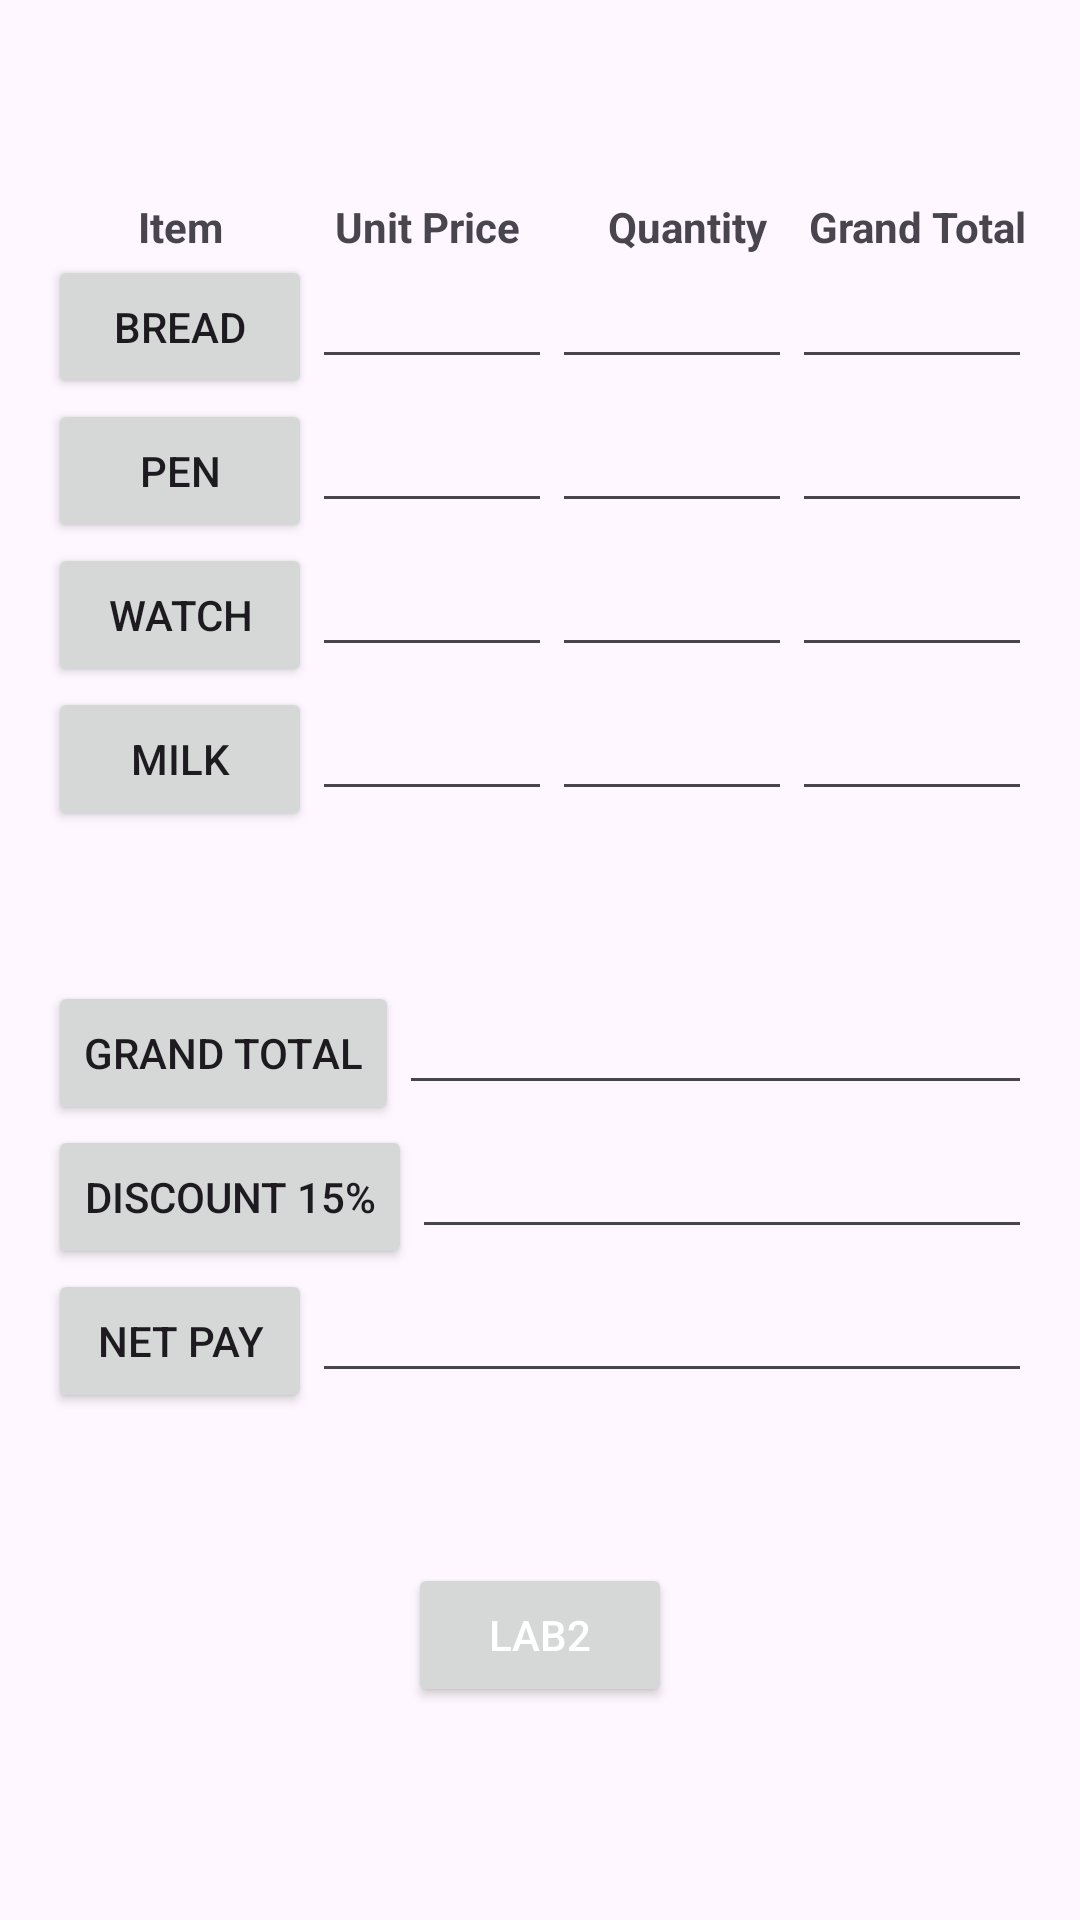

Layout XML and referenced resources for this Android screen:
<!-- AndroidManifest.xml: application theme Theme.APT3060Labs -->
<!-- res/layout/activity_lab1.xml -->
<?xml version="1.0" encoding="utf-8"?>
<LinearLayout
    xmlns:android="http://schemas.android.com/apk/res/android"
    android:layout_width="match_parent"
    android:layout_height="match_parent"
    android:orientation="vertical"
    android:padding="16dp">

    <Space
        android:layout_width="match_parent"
        android:layout_height="50dp" />

    <LinearLayout
        android:layout_width="match_parent"
        android:layout_height="wrap_content"
        android:orientation="horizontal">

        <TextView
            android:layout_width="wrap_content"
            android:layout_height="wrap_content"
            android:layout_marginStart="30dp"
            android:text="Item"
            android:textStyle="bold" />

        <TextView
            android:layout_width="0dp"
            android:layout_height="wrap_content"
            android:layout_marginStart="30dp"
            android:layout_weight="1"
            android:gravity="center_horizontal"
            android:text="Unit Price"
            android:textStyle="bold" />

        <TextView
            android:layout_width="0dp"
            android:layout_height="wrap_content"
            android:layout_marginStart="10dp"
            android:layout_weight="1"
            android:gravity="center_horizontal"
            android:text="Quantity"
            android:textStyle="bold" />

        <TextView
            android:layout_width="0dp"
            android:layout_height="wrap_content"
            android:layout_weight="1"
            android:gravity="center_horizontal"
            android:text="Grand Total"
            android:textStyle="bold" />
    </LinearLayout>

    <LinearLayout
        android:layout_width="match_parent"
        android:layout_height="wrap_content"
        android:orientation="horizontal">

        <Button
            android:id="@+id/btn_bread"
            android:layout_width="wrap_content"
            android:layout_height="wrap_content"
            android:text="BREAD" />

        <EditText
            android:id="@+id/edt_bread_price"
            android:layout_width="0dp"
            android:layout_height="wrap_content"
            android:layout_weight="1"
            android:gravity="center" />

        <EditText
            android:id="@+id/edt_bread_qty"
            android:layout_width="0dp"
            android:layout_height="wrap_content"
            android:layout_weight="1"
            android:gravity="center" />

        <EditText
            android:id="@+id/edt_bread_total"
            android:layout_width="0dp"
            android:layout_height="wrap_content"
            android:layout_weight="1"
            android:cursorVisible="false"
            android:focusableInTouchMode="false"
            android:gravity="center" />
    </LinearLayout>

    <LinearLayout
        android:layout_width="match_parent"
        android:layout_height="wrap_content"
        android:orientation="horizontal">

        <Button
            android:id="@+id/btn_pen"
            android:layout_width="wrap_content"
            android:layout_height="wrap_content"
            android:text="PEN" />

        <EditText
            android:id="@+id/edt_pen_price"
            android:layout_width="0dp"
            android:layout_height="wrap_content"
            android:layout_weight="1"
            android:gravity="center" />

        <EditText
            android:id="@+id/edt_pen_qty"
            android:layout_width="0dp"
            android:layout_height="wrap_content"
            android:layout_weight="1"
            android:gravity="center" />

        <EditText
            android:id="@+id/edt_pen_total"
            android:layout_width="0dp"
            android:layout_height="wrap_content"
            android:layout_weight="1"
            android:cursorVisible="false"
            android:focusableInTouchMode="false"
            android:gravity="center" />
    </LinearLayout>

    <LinearLayout
        android:layout_width="match_parent"
        android:layout_height="wrap_content"
        android:orientation="horizontal">

        <Button
            android:id="@+id/btn_watch"
            android:layout_width="wrap_content"
            android:layout_height="wrap_content"
            android:text="WATCH" />

        <EditText
            android:id="@+id/edt_watch_price"
            android:layout_width="0dp"
            android:layout_height="wrap_content"
            android:layout_weight="1"
            android:gravity="center" />

        <EditText
            android:id="@+id/edt_watch_qty"
            android:layout_width="0dp"
            android:layout_height="wrap_content"
            android:layout_weight="1"
            android:gravity="center" />

        <EditText
            android:id="@+id/edt_watch_total"
            android:layout_width="0dp"
            android:layout_height="wrap_content"
            android:layout_weight="1"
            android:cursorVisible="false"
            android:focusableInTouchMode="false"
            android:gravity="center" />
    </LinearLayout>

    <LinearLayout
        android:layout_width="match_parent"
        android:layout_height="wrap_content"
        android:orientation="horizontal">

        <Button
            android:id="@+id/btn_milk"
            android:layout_width="wrap_content"
            android:layout_height="wrap_content"
            android:text="MILK" />

        <EditText
            android:id="@+id/edt_milk_price"
            android:layout_width="0dp"
            android:layout_height="wrap_content"
            android:layout_weight="1"
            android:gravity="center" />

        <EditText
            android:id="@+id/edt_milk_qty"
            android:layout_width="0dp"
            android:layout_height="wrap_content"
            android:layout_weight="1"
            android:gravity="center" />

        <EditText
            android:id="@+id/edt_milk_total"
            android:layout_width="0dp"
            android:layout_height="wrap_content"
            android:layout_weight="1"
            android:cursorVisible="false"
            android:focusableInTouchMode="false"
            android:gravity="center" />
    </LinearLayout>

    <Space
        android:layout_width="match_parent"
        android:layout_height="50dp" />

    <LinearLayout
        android:layout_width="match_parent"
        android:layout_height="wrap_content"
        android:orientation="horizontal">

        <Button
            android:id="@+id/btn_grand_total"
            android:layout_width="wrap_content"
            android:layout_height="wrap_content"
            android:text="GRAND TOTAL" />

        <EditText
            android:id="@+id/edt_grand_total"
            android:layout_width="0dp"
            android:layout_height="wrap_content"
            android:layout_weight="1"
            android:gravity="center" />
    </LinearLayout>

    <LinearLayout
        android:layout_width="match_parent"
        android:layout_height="wrap_content"
        android:orientation="horizontal">

        <Button
            android:id="@+id/btn_discount"
            android:layout_width="wrap_content"
            android:layout_height="wrap_content"
            android:text="DISCOUNT 15%" />

        <EditText
            android:id="@+id/edt_discount"
            android:layout_width="0dp"
            android:layout_height="wrap_content"
            android:layout_weight="1"
            android:gravity="center" />
    </LinearLayout>

    <LinearLayout
        android:layout_width="match_parent"
        android:layout_height="wrap_content"
        android:orientation="horizontal">

        <Button
            android:id="@+id/btn_net_pay"
            android:layout_width="wrap_content"
            android:layout_height="wrap_content"
            android:text="NET PAY" />

        <EditText
            android:id="@+id/edt_net_pay"
            android:layout_width="0dp"
            android:layout_height="wrap_content"
            android:layout_weight="1"
            android:gravity="center" />
    </LinearLayout>

    <Button
        android:id="@+id/lab2"
        android:layout_width="wrap_content"
        android:layout_height="wrap_content"
        android:layout_marginTop="50dp"
        android:layout_gravity="center"
        android:textColor="@color/white"
        android:text="Lab2"/>

</LinearLayout>
<!-- resources referenced by this layout -->
<resources>
  <style name="Theme.APT3060Labs" parent="Base.Theme.APT3060Labs" />
  <style name="Base.Theme.APT3060Labs" parent="Theme.Material3.DayNight.NoActionBar">
          
          
      </style>
  <!-- not gathered from this repository: default colours our renderer supplied (Android Studio template values) -->
  <color name="white">#FFFFFFFF</color>
</resources>
